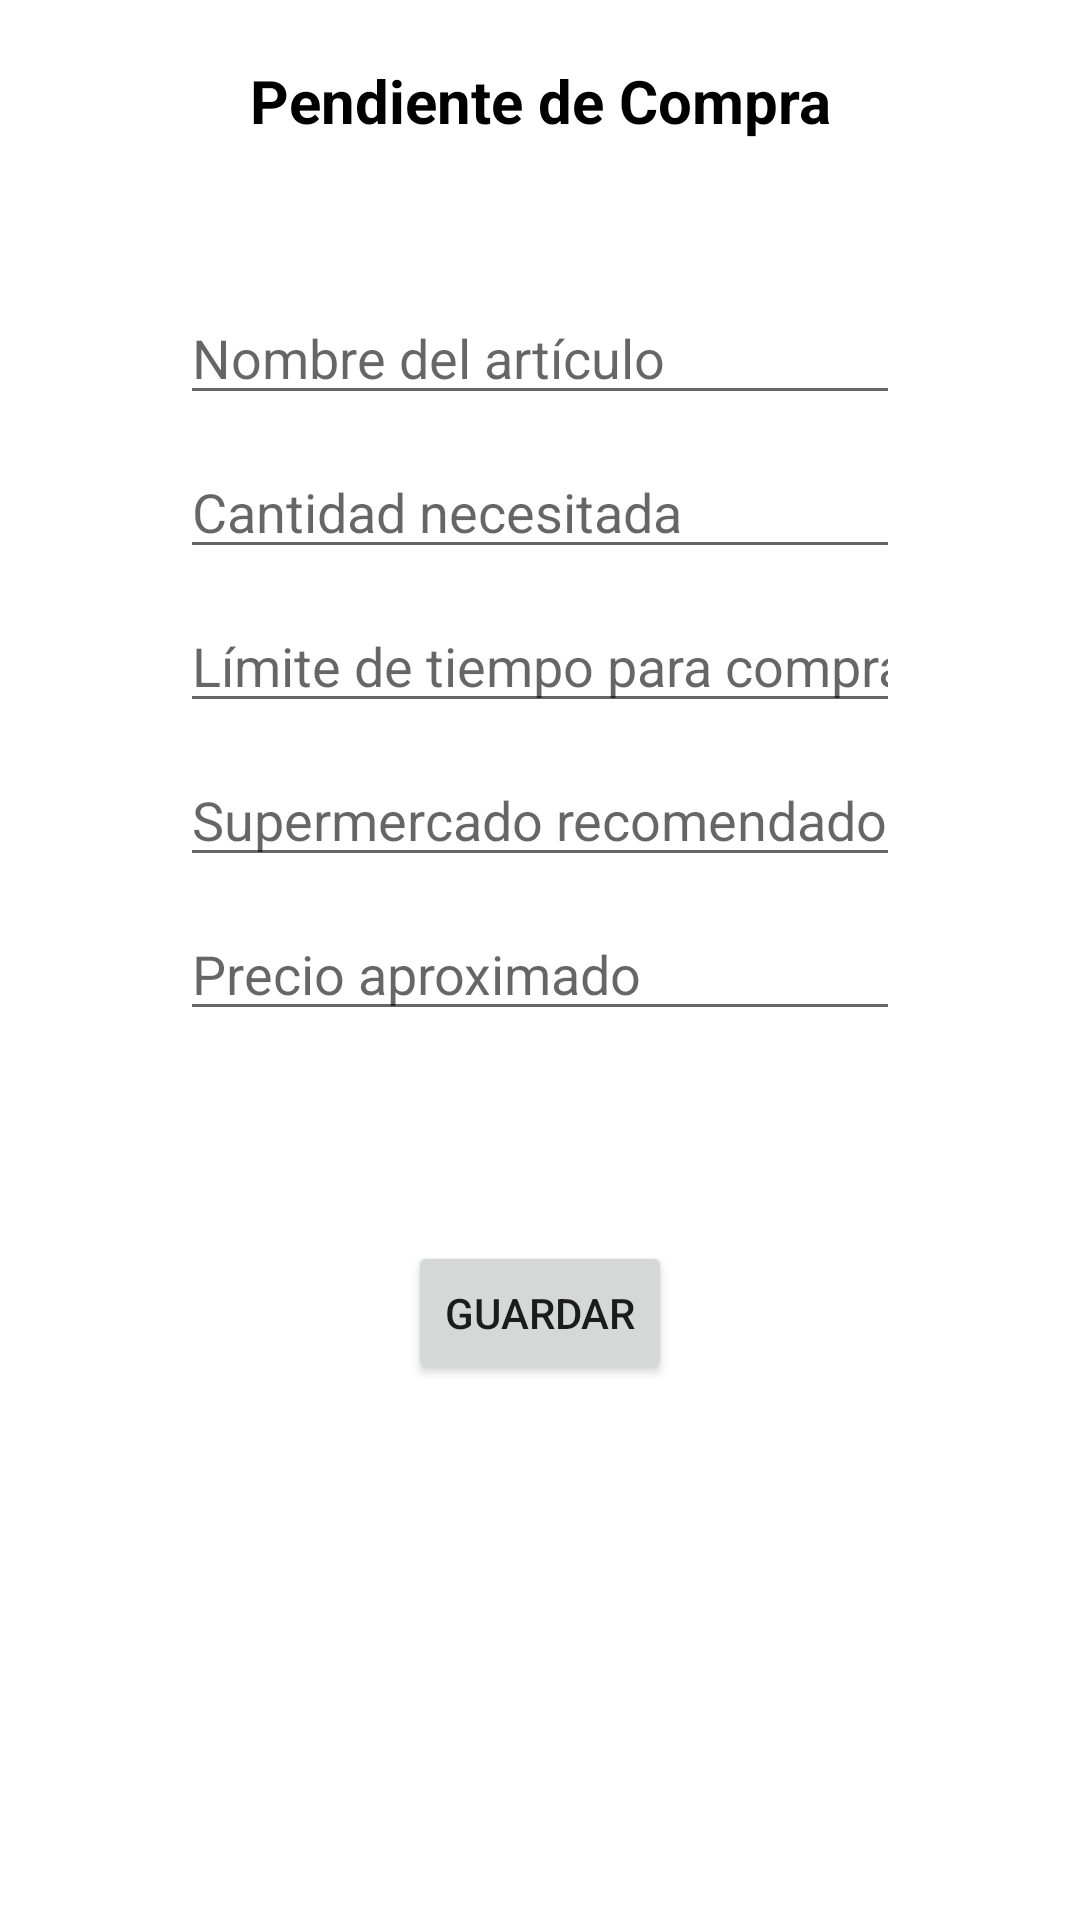

Here is an Android app screen rendered from its layout file. Give the layout XML and the strings, colors and styles it references.
<!-- AndroidManifest.xml: application theme MiTema -->
<!-- res/layout/fragment_registrar.xml -->
<?xml version="1.0" encoding="utf-8"?>
<FrameLayout xmlns:android="http://schemas.android.com/apk/res/android"
    xmlns:app="http://schemas.android.com/apk/res-auto"
    xmlns:tools="http://schemas.android.com/tools"
    android:layout_width="match_parent"
    android:layout_height="match_parent"
    tools:context=".RegistrarFragment">

    <androidx.constraintlayout.widget.ConstraintLayout
        android:layout_width="match_parent"
        android:layout_height="match_parent">

        <TextView
            android:id="@+id/textView3"
            android:layout_width="wrap_content"
            android:layout_height="wrap_content"
            android:layout_marginTop="20dp"
            android:text="Pendiente de Compra"
            android:textColor="@color/black"
            android:textSize="20sp"
            android:textStyle="bold"
            app:layout_constraintEnd_toEndOf="parent"
            app:layout_constraintStart_toStartOf="parent"
            app:layout_constraintTop_toTopOf="parent" />

        <EditText
            android:id="@+id/ingresoArticulo"
            android:layout_width="0dp"
            android:layout_height="wrap_content"
            android:layout_marginHorizontal="60dp"
            android:layout_marginTop="50dp"
            android:ems="10"
            android:hint="Nombre del artículo"
            android:inputType="textPersonName"
            android:textSize="18sp"
            app:layout_constraintEnd_toEndOf="parent"
            app:layout_constraintStart_toStartOf="parent"
            app:layout_constraintTop_toBottomOf="@+id/textView3" />

        <EditText
            android:id="@+id/ingresoCantidad"
            android:layout_width="0dp"
            android:layout_height="wrap_content"
            android:layout_marginHorizontal="60dp"
            android:layout_marginTop="10dp"
            android:ems="10"
            android:hint="Cantidad necesitada"
            android:inputType="textPersonName"
            android:textSize="18sp"
            app:layout_constraintEnd_toEndOf="parent"
            app:layout_constraintStart_toStartOf="parent"
            app:layout_constraintTop_toBottomOf="@+id/ingresoArticulo" />

        <EditText
            android:id="@+id/ingresoLimite"
            android:layout_width="0dp"
            android:layout_height="wrap_content"
            android:layout_marginHorizontal="60dp"
            android:layout_marginTop="10dp"
            android:ems="10"
            android:hint="Límite de tiempo para comprar"
            android:inputType="textPersonName"
            android:textSize="18sp"
            app:layout_constraintEnd_toEndOf="parent"
            app:layout_constraintStart_toStartOf="parent"
            app:layout_constraintTop_toBottomOf="@+id/ingresoCantidad" />

        <EditText
            android:id="@+id/ingresoSupermercado"
            android:layout_width="0dp"
            android:layout_height="wrap_content"
            android:layout_marginHorizontal="60dp"
            android:layout_marginTop="10dp"
            android:ems="10"
            android:hint="Supermercado recomendado"
            android:inputType="textPersonName"
            android:textSize="18sp"
            app:layout_constraintEnd_toEndOf="parent"
            app:layout_constraintStart_toStartOf="parent"
            app:layout_constraintTop_toBottomOf="@+id/ingresoLimite" />

        <EditText
            android:id="@+id/ingresoPrecio"
            android:layout_width="0dp"
            android:layout_height="wrap_content"
            android:layout_marginHorizontal="60dp"
            android:layout_marginTop="10dp"
            android:ems="10"
            android:hint="Precio aproximado"
            android:inputType="number|numberDecimal"
            android:textSize="18sp"
            app:layout_constraintEnd_toEndOf="parent"
            app:layout_constraintStart_toStartOf="parent"
            app:layout_constraintTop_toBottomOf="@+id/ingresoSupermercado" />

        <Button
            android:id="@+id/btnGuardarPendiente"
            android:layout_width="wrap_content"
            android:layout_height="wrap_content"
            android:layout_marginTop="70dp"
            android:text="Guardar"
            app:layout_constraintEnd_toEndOf="parent"
            app:layout_constraintStart_toStartOf="parent"
            app:layout_constraintTop_toBottomOf="@+id/ingresoPrecio" />

    </androidx.constraintlayout.widget.ConstraintLayout>
</FrameLayout>
<!-- resources referenced by this layout -->
<resources>
  <color name="black">#FF000000</color>
  <style name="MiTema" parent="Theme.MaterialComponents.DayNight.DarkActionBar">
          
          <item name="colorPrimary">@color/orange</item>
          <item name="colorPrimaryVariant">@color/orange</item>
          <item name="colorOnPrimary">@color/white</item>
          
          <item name="colorSecondary">@color/teal_200</item>
          <item name="colorSecondaryVariant">@color/teal_700</item>
          <item name="colorOnSecondary">@color/black</item>
          
          <item name="android:statusBarColor">?attr/colorPrimaryVariant</item>
          
      </style>
  <color name="orange">#FF6D00</color>
  <color name="white">#FFFFFFFF</color>
  <color name="teal_200">#FF03DAC5</color>
  <color name="teal_700">#FF018786</color>
</resources>
